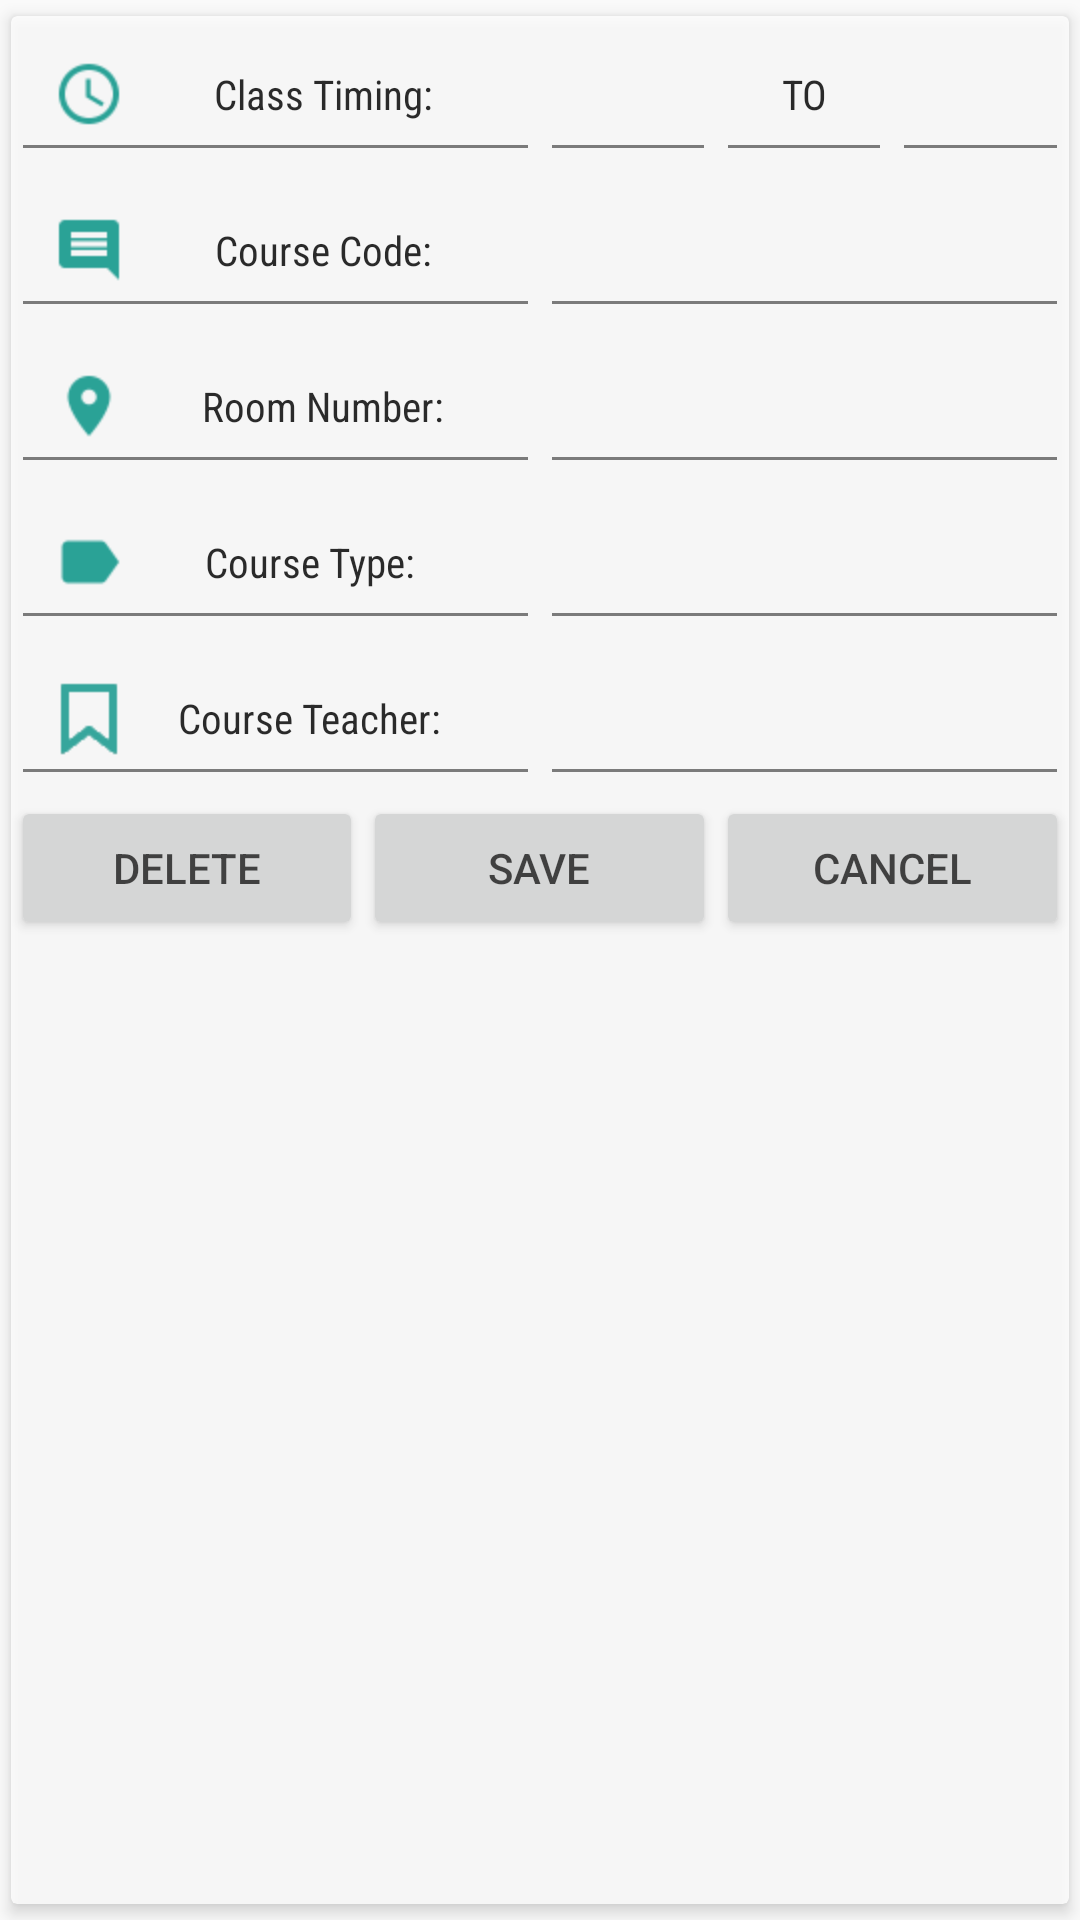

The Android layout XML behind this screen, and the referenced resources:
<!-- AndroidManifest.xml: application theme AppTheme -->
<!-- res/layout/dialog_time_table_information_editable.xml -->
<?xml version="1.0" encoding="utf-8"?>
<android.support.v7.widget.CardView xmlns:android="http://schemas.android.com/apk/res/android"
    xmlns:app="http://schemas.android.com/apk/res-auto"
    android:layout_width="fill_parent"
    android:layout_height="fill_parent"
    android:layout_centerHorizontal="true"
    android:id="@+id/event_dialog_cardview"
    android:alpha="0.8"
    app:cardElevation="3.0dip"
    app:cardUseCompatPadding="true" >

    <LinearLayout
        android:layout_width="fill_parent"
        android:layout_height="fill_parent"
        android:orientation="vertical" >

               <LinearLayout
            android:layout_width="fill_parent"
            android:layout_height="wrap_content"
            android:weightSum="6" >

            <EditText
                android:layout_height="fill_parent"
                android:layout_weight="3"
                android:layout_width="0.0dip"
                android:drawableLeft="@drawable/ic_time"
                android:drawableStart="@drawable/ic_time"
                android:fontFamily="sans-serif-condensed"
                android:gravity="center"
                android:padding="10.0dip"
                android:text="Class Timing:"
                android:textColor="@color/black"
                android:textSize="13.5sp" />

            <EditText
                android:id="@+id/timetable_course_time_start"
                android:layout_width="0.0dip"
                android:layout_height="fill_parent"
                android:layout_weight="1"
                android:fontFamily="sans-serif-condensed"
                android:gravity="center_vertical"
                android:padding="10.0dip"
                
                android:textColor="@color/black"
                android:textSize="13.5sp" />

            <EditText
                android:layout_width="0.0dip"
                android:layout_height="fill_parent"
                android:layout_weight="1"
                android:fontFamily="sans-serif-condensed"
                android:gravity="center"
                android:padding="10.0dip"
                android:text="TO"
                android:textColor="@color/black"
                android:textSize="13.5sp" />

            <EditText
                android:id="@+id/timetable_course_time_end"
                android:layout_width="0.0dip"
                android:layout_height="fill_parent"
                android:layout_weight="1"
                android:fontFamily="sans-serif-condensed"
                android:gravity="center_vertical"
                android:padding="10.0dip"
              
                android:textColor="@color/black"
                android:textSize="13.5sp" />
        </LinearLayout>

        <LinearLayout
            android:layout_width="fill_parent"
            android:layout_height="wrap_content" >

            <EditText
               
                android:layout_width="0.0dip"
                android:layout_height="fill_parent"
                android:layout_weight="0.50"
                android:drawableLeft="@drawable/ic_comments"
                android:drawableStart="@drawable/ic_comments"
                android:fontFamily="sans-serif-condensed"
                android:gravity="center"
                android:padding="10.0dip"
                android:text="Course Code:"
                android:textColor="@color/black"
                android:textSize="13.5sp" />

            <EditText
                 android:id="@+id/timetable_course_code"
                android:layout_width="0.0dip"
                android:layout_height="fill_parent"
                android:layout_weight="0.50"
                android:fontFamily="sans-serif-condensed"
                android:gravity="center_vertical"
                android:padding="10.0dip"
                android:textColor="@color/black"
                android:textSize="13.5sp" />
        </LinearLayout>

        <LinearLayout
            android:layout_width="match_parent"
            android:layout_height="wrap_content" >

            <EditText
               
                android:layout_width="0.0dip"
                android:layout_height="fill_parent"
                android:layout_weight="0.50"
                android:drawableLeft="@drawable/ic_location"
                android:drawableStart="@drawable/ic_location"
                android:fontFamily="sans-serif-condensed"
                android:gravity="center"
                android:padding="10.0dip"
                android:text="Room Number:"
                android:textColor="@color/black"
                android:textSize="13.5sp" />

            <EditText
                 android:id="@+id/timetable_course_place"
                android:layout_width="0.0dip"
                android:layout_height="fill_parent"
                android:layout_weight="0.50"
                android:fontFamily="sans-serif-condensed"
                android:gravity="center_vertical"
                android:padding="10.0dip"
                android:textColor="@color/black"
                android:textSize="13.5sp" />
        </LinearLayout>

        <LinearLayout
            android:layout_width="match_parent"
            android:layout_height="wrap_content" >

            <EditText
                
                android:layout_width="0.0dip"
                android:layout_height="fill_parent"
                android:layout_weight="0.50"
                android:drawableLeft="@drawable/ic_category"
                android:drawableStart="@drawable/ic_category"
                android:fontFamily="sans-serif-condensed"
                android:gravity="center"
                android:padding="10.0dip"
                android:text="Course Type:   "
                android:textColor="@color/black"
                android:textSize="13.5sp" />

            <EditText
                android:id="@+id/timetable_course_type"
                android:layout_width="0.0dip"
                android:layout_height="fill_parent"
                android:layout_weight="0.50"
                android:fontFamily="sans-serif-condensed"
                android:gravity="center_vertical"
                android:padding="10.0dip"
                android:textColor="@color/black"
                android:textSize="13.5sp" />
        </LinearLayout>

       <LinearLayout
            android:layout_width="match_parent"
            android:layout_height="wrap_content" >

            <EditText
                
                android:layout_width="0.0dip"
                android:layout_height="fill_parent"
                android:layout_weight="0.50"
                android:drawableLeft="@drawable/ic_teacher"
                android:drawableStart="@drawable/ic_teacher"
                android:fontFamily="sans-serif-condensed"
                android:gravity="center"
                android:padding="10.0dip"
                android:text="Course Teacher:   "
                android:textColor="@color/black"
                android:textSize="13.5sp" />

            <EditText
                android:id="@+id/timetable_course_teacher"
                android:layout_width="0.0dip"
                android:layout_height="fill_parent"
                android:layout_weight="0.50"
                android:fontFamily="sans-serif-condensed"
                android:gravity="center_vertical"
                android:padding="10.0dip"
                android:textColor="@color/black"
                android:textSize="13.5sp" />
        </LinearLayout>

        <LinearLayout
            android:layout_width="match_parent"
            android:layout_height="wrap_content"
            android:weightSum="3" >
            
            <Button
                android:id="@+id/delete"
                android:layout_width="0dp"
                android:layout_height="wrap_content"
                android:layout_weight="1"
                android:text="Delete" />
            <Button
                android:id="@+id/save"
                android:layout_width="0dp"
                android:layout_height="wrap_content"
                android:layout_weight="1"
                android:text="Save" />
            <Button
                android:id="@+id/cancel"
                android:layout_width="0dp"
                android:layout_height="wrap_content"
                android:layout_weight="1"
                android:text="Cancel" />
        </LinearLayout>

    </LinearLayout>

</android.support.v7.widget.CardView>
<!-- resources referenced by this layout -->
<resources>
  <color name="black">#ff000000</color>
  <!-- drawable ic_category: png bitmap (drawable-hdpi, 299 bytes) -->
  <!-- drawable ic_comments: png bitmap (drawable-hdpi, 205 bytes) -->
  <!-- drawable ic_location: png bitmap (drawable-hdpi, 507 bytes) -->
  <!-- drawable ic_teacher: png bitmap (drawable-hdpi, 592 bytes) -->
  <!-- drawable ic_time: png bitmap (drawable-hdpi, 587 bytes) -->
  <style name="AppTheme" parent="AppTheme.Base">
          
      </style>
  <style name="AppTheme.Base" parent="Theme.AppCompat.Light.NoActionBar">
          <item name="colorPrimary">@color/colorPrimary</item>
          <item name="colorPrimaryDark">@color/colorPrimary</item>
          <item name="pstsIndicatorColor">#A35FEF</item>
          <item name="pstsIndicatorHeight">5dp</item>
          <item name="windowActionBar">false</item>
          <item name="android:windowNoTitle">true</item>
          <item name="windowActionModeOverlay">true</item>
      </style>
  <color name="colorPrimary">@color/material_blue_grey_800</color>
</resources>
